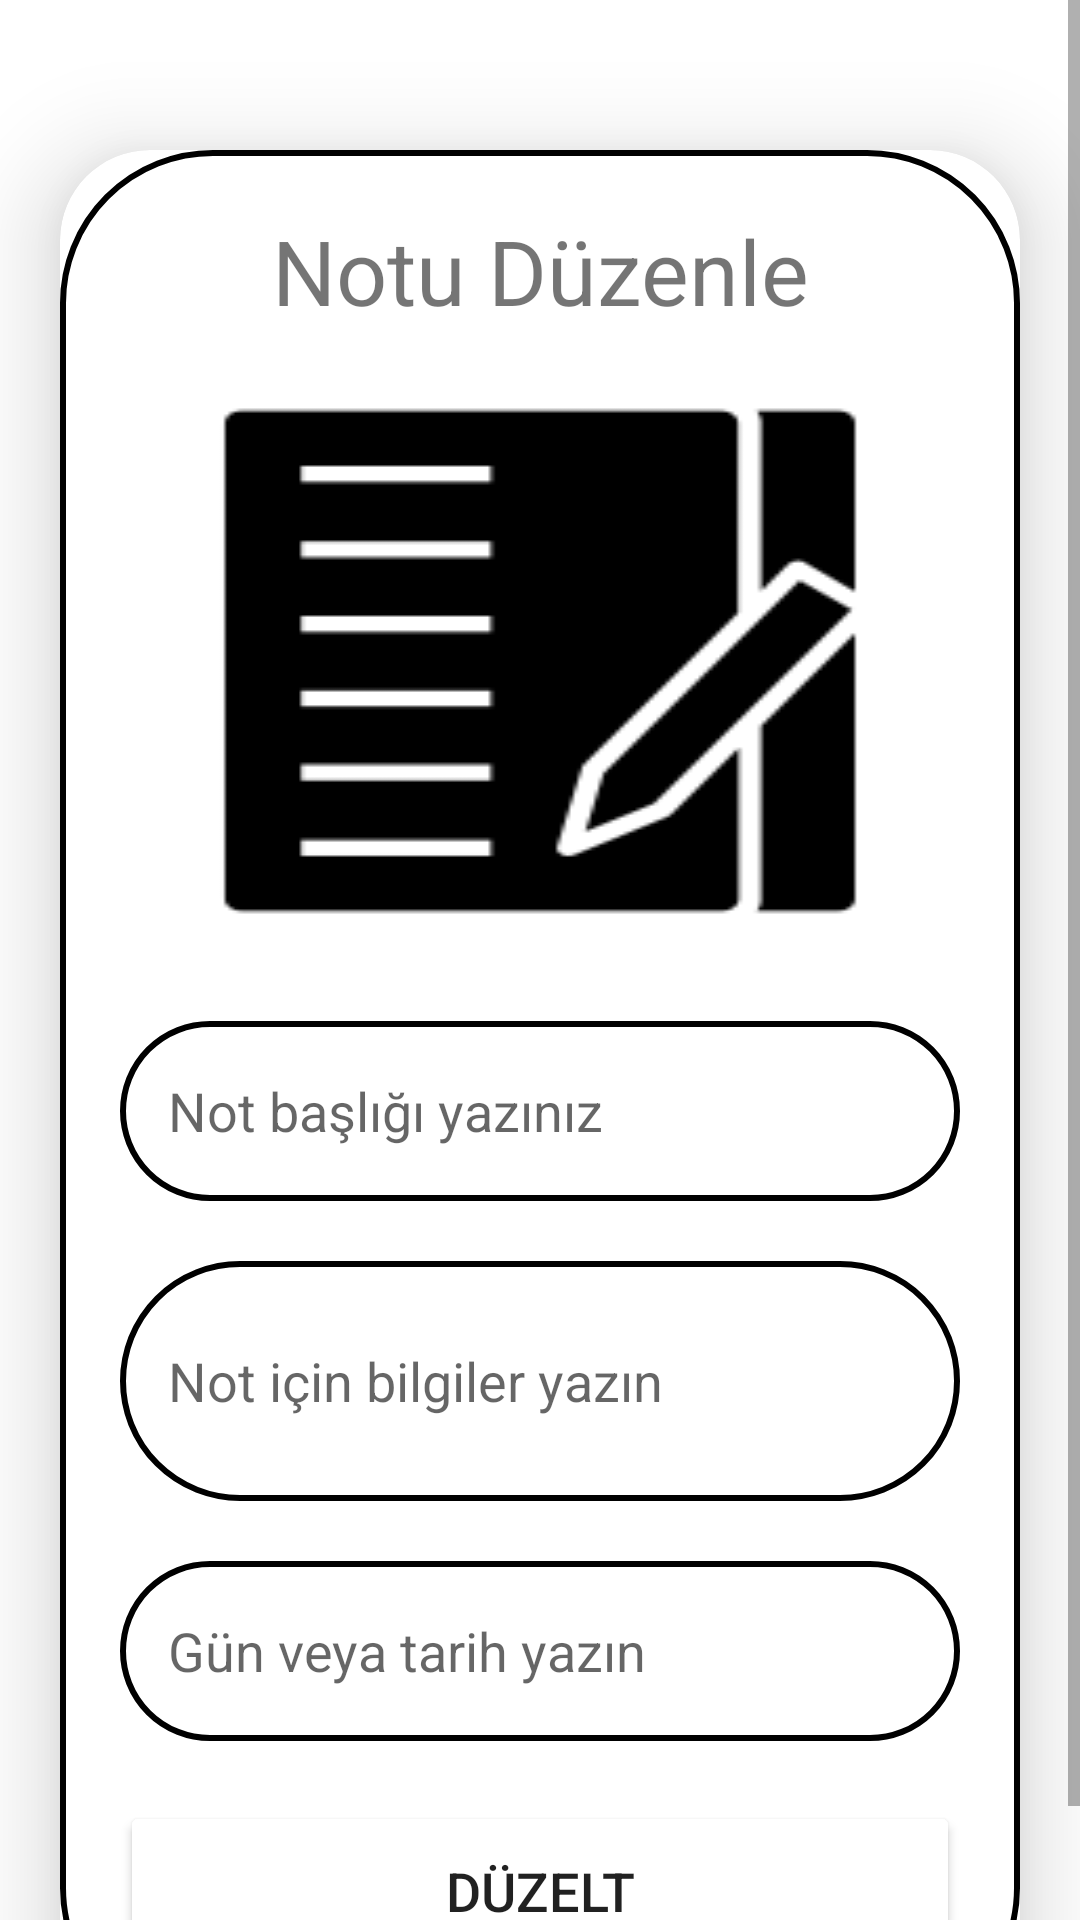

This screen was rendered from an Android layout file. Write that file and the resources it references.
<!-- AndroidManifest.xml: application theme Theme.ListelemeApp -->
<!-- res/layout/activity_guncelleme.xml -->
<?xml version="1.0" encoding="utf-8"?>
<ScrollView xmlns:android="http://schemas.android.com/apk/res/android"
    xmlns:app="http://schemas.android.com/apk/res-auto"
    xmlns:tools="http://schemas.android.com/tools"
    android:layout_width="match_parent"
    android:layout_height="match_parent"
    tools:context=".GuncellemeActivity">


    <androidx.cardview.widget.CardView
        android:layout_width="match_parent"
        android:layout_height="wrap_content"
        android:layout_marginTop="50dp"
        android:layout_marginEnd="20dp"
        android:layout_marginStart="20dp"
        app:cardCornerRadius="30dp"
        app:cardElevation="20dp">
        <LinearLayout
            android:layout_width="match_parent"
            android:layout_height="wrap_content"
            android:orientation="vertical"
            android:layout_gravity="center_horizontal"
            android:padding="20dp"
            android:background="@drawable/lavender_boyutu">
            <TextView
                android:layout_width="match_parent"
                android:layout_height="wrap_content"
                android:text="Notu Düzenle"
                android:textSize="30sp"
                android:textAlignment="center"
                android:textColor="@color/green"/>
            <ImageView
                android:layout_width="match_parent"
                android:layout_height="200dp"
                android:src="@drawable/logo1"
                android:id="@+id/guncelleResim"
                android:layout_marginTop="10dp"
                android:scaleType="fitXY"/>
            <EditText
                android:layout_width="match_parent"
                android:layout_height="60dp"
                android:id="@+id/guncelleBaslik"
                android:background="@drawable/lavender_boyutu"
                android:layout_marginTop="20dp"
                android:padding="16dp"
                android:hint="Not başlığı yazınız"
                android:gravity="start|center_vertical"
                android:textColor="@color/black"/>
            <EditText
                android:layout_width="match_parent"
                android:layout_height="80dp"
                android:id="@+id/guncelleNot"
                android:background="@drawable/lavender_boyutu"
                android:layout_marginTop="20dp"
                android:padding="16dp"
                android:hint="Not için bilgiler yazın"
                android:gravity="start|center_vertical"
                android:textColor="@color/black"/>
            <EditText
                android:layout_width="match_parent"
                android:layout_height="60dp"
                android:id="@+id/guncelleTarih"
                android:background="@drawable/lavender_boyutu"
                android:layout_marginTop="20dp"
                android:padding="16dp"
                android:hint="Gün veya tarih yazın"
                android:gravity="start|center_vertical"
                android:textColor="@color/black"/>
            <Button
                android:layout_width="match_parent"
                android:layout_height="60dp"
                android:text="DÜZELT"
                android:gravity="center"
                android:id="@+id/guncelleButton"
                android:textSize="18sp"
                android:layout_marginTop="20dp"
                app:cornerRadius = "20dp"
                android:backgroundTint="@color/green"/>
        </LinearLayout>
    </androidx.cardview.widget.CardView>

</ScrollView>
<!-- resources referenced by this layout -->
<resources>
  <!-- drawable lavender_boyutu (drawable) -->
  <?xml version="1.0" encoding="utf-8"?>
  <shape xmlns:android="http://schemas.android.com/apk/res/android"
      android:shape="rectangle">
  
      <stroke
          android:width="2dp"
          android:color="@color/green"/>
  
      <corners
          android:radius="50dp"/>
  
  </shape>
  <!-- drawable logo1: png bitmap (drawable, 1587 bytes) -->
  <style name="Theme.ListelemeApp" parent="Theme.MaterialComponents.DayNight.NoActionBar">
          
          <item name="colorPrimary">@color/lavender</item>
          <item name="colorPrimaryVariant">@color/lavender</item>
          <item name="colorOnPrimary">@color/white</item>
          
          <item name="colorSecondary">@color/teal_200</item>
          <item name="colorSecondaryVariant">@color/teal_700</item>
          <item name="colorOnSecondary">@color/black</item>
          
          <item name="android:statusBarColor">?attr/colorPrimaryVariant</item>
          
      </style>
  <!-- not gathered from this repository: default colours our renderer supplied (Android Studio template values) -->
  <color name="teal_200">#FF03DAC5</color>
  <color name="teal_700">#FF018786</color>
  <color name="black">#FF000000</color>
  <color name="white">#FFFFFFFF</color>
</resources>
